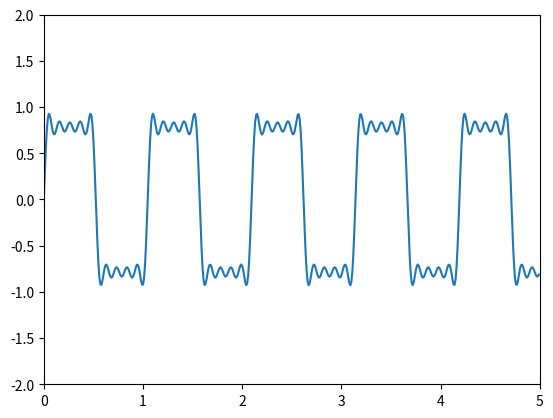

Here is the Python script that generated this plot:

import matplotlib.pyplot as plt
import numpy as np

#funcion para fourier
def fourier(x):
	sum = 0
	# dependiendo las repeticiones (10)
	# será asi de cercano a la funcion cuadrada
	for i in range(1,10,2):
		sum += np.sin(i*x)/i
	return sum

		
# definimos el plot (graficacion)
x = np.arange(0,5,0.01)
# axis define el tamaño de la grafica
plt.axis([0, 5, -2, 2])
plt.plot(x, fourier(6*x))
plt.show()